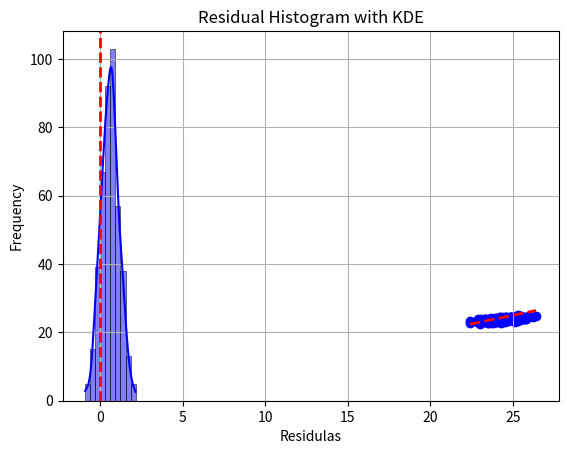

The matplotlib source for this figure:
import math
import numpy as np
import matplotlib.pyplot as plt
import seaborn as sns

Total_Simulation_Time = [24.1, 23.9, 25.2, 24.3, 25.1, 23.8, 24.5, 24.4, 24.3, 24.2, 25.2, 24.8, 24.4, 24.8, 24.4, 23.9, 24.3, 25.0, 24.0, 24.3, 24.5, 24.4, 24.3, 25.5, 24.9, 23.6, 23.5, 23.6, 25.3, 23.1, 24.3, 23.9, 24.9, 23.2, 23.1, 26.0, 23.0, 24.2, 23.9, 26.2, 24.7, 24.1, 25.2, 24.8, 23.8, 23.2, 25.8, 23.6, 23.2, 24.0, 24.2, 24.3, 24.1, 23.2, 23.1, 24.1, 23.5, 24.9, 24.3, 25.2, 24.6, 24.3, 23.9, 23.1, 24.3, 24.3, 24.2, 24.0, 24.5, 24.2, 24.4, 24.7, 24.1, 24.7, 23.9, 25.8, 24.4, 23.5, 24.0, 24.1, 23.9, 24.4, 22.4, 25.3, 23.9, 24.2, 25.2, 23.5, 25.7, 24.3, 25.1, 25.2, 24.6, 23.3, 23.5, 23.9, 24.5, 24.0, 24.2, 24.7, 25.8, 23.1, 24.8, 24.5, 24.5, 24.6, 24.0, 24.8, 25.1, 24.3, 24.0, 24.8, 23.3, 22.9, 25.0, 23.6, 25.2, 23.9, 23.6, 24.8, 24.0, 24.3, 25.5, 24.1, 23.8, 24.9, 24.3, 25.4, 24.1, 24.5, 24.0, 25.2, 24.8, 23.4, 23.3, 24.2, 24.5, 24.8, 23.8, 25.5, 25.2, 25.2, 25.3, 25.4, 23.4, 24.2, 24.5, 24.2, 24.8, 24.2, 24.7, 24.0, 24.3, 25.8, 24.3, 24.2, 24.7, 24.5, 24.3, 25.0, 23.8, 24.3, 23.1, 23.8, 24.0, 23.9, 25.1, 25.0, 22.9, 24.5, 24.4, 24.5, 24.2, 25.3, 24.1, 24.7, 25.1, 25.3, 24.2, 25.3, 25.0, 24.7, 23.7, 23.8, 23.7, 25.0, 25.3, 24.5, 25.0, 24.6, 24.0, 24.2, 23.9, 24.2, 24.3, 24.7, 23.0, 23.7, 23.7, 23.7, 23.8, 25.5, 24.8, 25.1, 23.3, 25.4, 24.0, 24.6, 23.9, 23.6, 24.6, 24.4, 24.3, 25.5, 24.8, 24.2, 25.2, 24.4, 25.0, 24.5, 24.3, 24.4, 25.5, 24.4, 24.2, 23.9, 25.4, 23.9, 25.1, 24.5, 25.7, 25.1, 23.6, 23.9, 23.9, 25.7, 24.6, 23.7, 24.8, 24.6, 23.9, 24.3, 22.4, 24.1, 24.2, 24.5, 23.1, 24.3, 23.1, 26.4, 24.8, 25.5, 25.1, 25.0, 24.5, 23.1, 24.3, 24.2, 24.6, 23.8, 24.2, 23.7, 25.1, 23.7, 24.4, 24.0, 25.2, 25.4, 24.8, 25.7, 24.5, 25.0, 25.2, 23.9, 23.5, 24.5, 24.1, 24.9, 24.9, 25.8, 22.8, 24.2, 25.1, 24.7, 25.5, 23.3, 25.2, 24.9, 25.0, 24.3, 25.2, 25.2, 23.5, 24.0, 25.6, 24.3, 24.8, 23.0, 25.2, 24.8, 25.1, 24.6, 24.6, 23.9, 25.4, 24.1, 25.2, 25.1, 23.6, 24.5, 24.2, 23.8, 25.3, 23.6, 23.8, 25.5, 23.7, 23.3, 25.4, 23.5, 24.9, 24.5, 24.1, 24.4, 24.9, 23.8, 24.7, 24.6, 24.3, 23.8, 24.8, 25.1, 24.6, 24.5, 25.4, 24.6, 25.1, 24.2, 24.5, 24.8, 24.2, 23.0, 25.0, 24.7, 24.3, 24.7, 23.5, 24.7, 25.5, 24.1, 24.7, 24.3, 24.6, 24.8, 24.2, 23.9, 23.1, 25.1, 23.2, 24.9, 24.2, 24.6, 25.2, 24.2, 24.2, 24.2, 23.7, 23.8, 23.5, 24.7, 23.5, 24.0, 24.9, 23.1, 23.6, 24.9, 24.2, 23.5, 23.9, 24.6, 25.4, 23.6, 23.2, 24.4, 23.4, 24.4, 23.9, 24.8, 23.5, 24.2, 25.6, 24.8, 24.0, 25.4, 23.8, 24.6, 24.8, 25.4, 25.3, 24.2, 24.9, 23.5, 24.5, 24.6, 23.1, 23.8, 24.4, 25.0, 23.3, 23.7, 23.5, 25.0, 24.2, 24.4, 24.2, 24.1, 25.5, 24.4, 24.8, 24.7, 24.2, 24.2, 24.3, 25.1, 23.1, 24.9, 23.7, 23.9, 23.5, 24.2, 23.7, 24.9, 25.2, 24.5]
Total_Simulation_Loaded_Velocities=[4.13, 4.04, 3.92, 4.01, 3.78, 4.13, 4.04, 3.97, 4.17, 3.91, 4.04, 4.17, 4.1, 3.9, 3.94, 4.08, 4.17, 3.93, 4.05, 4.18, 4.11, 3.97, 4.25, 3.89, 3.97, 3.99, 4.23, 3.83, 4.01, 4.08, 4.26, 4.08, 4.09, 4.15, 4.15, 3.74, 4.21, 4.16, 4.0, 3.83, 3.81, 4.23, 4.04, 4.06, 3.97, 4.02, 4.14, 4.12, 4.1, 3.97, 4.05, 4.07, 3.94, 4.13, 4.23, 3.95, 3.86, 3.94, 4.08, 3.78, 4.21, 4.05, 4.05, 4.13, 4.04, 3.9, 4.32, 4.0, 4.06, 4.01, 3.99, 4.09, 3.91, 3.96, 4.01, 4.13, 4.04, 4.31, 4.07, 4.04, 4.12, 3.98, 4.29, 4.29, 4.3, 4.05, 3.95, 4.02, 3.98, 3.87, 4.0, 4.1, 3.88, 4.05, 4.03, 4.04, 3.93, 4.28, 4.24, 4.12, 3.9, 4.34, 4.05, 4.31, 3.97, 3.91, 4.22, 4.1, 4.0, 4.13, 4.05, 4.06, 4.13, 4.11, 4.15, 4.2, 4.08, 4.17, 4.0, 4.1, 4.06, 4.1, 3.92, 3.84, 4.29, 4.01, 4.04, 4.09, 3.87, 3.84, 4.07, 4.02, 4.14, 4.12, 4.06, 4.03, 4.05, 3.93, 3.98, 4.05, 4.16, 4.02, 3.98, 4.13, 4.12, 3.96, 4.29, 4.08, 3.89, 3.78, 4.04, 3.95, 4.2, 3.93, 4.01, 3.99, 3.87, 3.8, 4.17, 3.95, 4.08, 4.1, 3.96, 3.98, 4.04, 4.12, 4.07, 4.03, 4.16, 4.06, 4.15, 4.05, 3.92, 4.01, 4.19, 3.94, 3.95, 4.13, 4.04, 4.06, 3.96, 4.18, 3.94, 3.95, 4.1, 3.82, 3.98, 4.08, 3.97, 3.73, 4.11, 3.96, 4.06, 4.06, 3.9, 3.9, 4.08, 4.15, 4.08, 4.16, 4.06, 3.99, 4.11, 3.86, 4.09, 3.74, 4.05, 4.11, 3.92, 3.96, 4.18, 4.08, 4.07, 4.08, 3.96, 3.99, 4.09, 3.94, 3.82, 4.0, 4.08, 4.28, 3.92, 3.92, 3.95, 4.0, 4.14, 3.95, 3.77, 4.12, 3.99, 4.02, 3.94, 4.03, 4.08, 3.84, 4.05, 3.9, 3.97, 4.02, 4.2, 4.15, 4.08, 4.21, 3.86, 4.15, 4.28, 3.91, 4.15, 3.91, 4.04, 3.92, 4.23, 3.92, 4.01, 4.3, 3.89, 3.85, 4.03, 3.88, 3.89, 4.22, 3.91, 4.07, 3.73, 3.9, 4.11, 3.89, 4.07, 4.1, 3.94, 3.97, 3.78, 4.11, 4.13, 3.77, 3.97, 4.13, 4.06, 3.92, 4.27, 4.06, 4.16, 3.98, 4.05, 4.24, 4.03, 3.92, 4.19, 4.2, 4.1, 3.84, 3.99, 4.03, 3.87, 4.0, 3.78, 4.33, 4.04, 4.0, 3.91, 3.95, 3.94, 4.09, 3.75, 4.01, 3.82, 4.03, 4.07, 4.13, 4.07, 4.25, 3.75, 3.99, 4.31, 3.95, 4.16, 3.89, 4.07, 4.01, 4.05, 3.88, 4.0, 4.13, 4.02, 4.23, 4.0, 4.0, 4.03, 4.35, 3.94, 4.21, 3.97, 4.03, 4.0, 4.09, 3.94, 3.91, 3.92, 3.81, 4.19, 3.96, 4.13, 3.99, 3.99, 4.0, 4.32, 4.05, 3.84, 4.13, 4.13, 4.02, 4.15, 4.12, 3.98, 4.18, 3.89, 4.05, 4.08, 4.18, 4.02, 4.07, 3.92, 3.96, 4.11, 4.04, 4.06, 4.29, 4.17, 4.08, 4.13, 3.97, 3.88, 4.08, 4.02, 3.95, 3.99, 4.36, 4.06, 4.17, 3.79, 4.03, 3.93, 3.97, 4.05, 4.15, 3.92, 3.97, 3.93, 3.97, 3.99, 4.04, 4.13, 3.93, 3.84, 4.06, 4.07, 3.9, 3.87, 4.06, 3.88, 4.15, 4.15, 3.96, 4.22, 3.97, 3.99, 3.92, 4.02, 4.01, 4.12, 3.94, 4.14, 4.03, 3.93, 4.15, 4.0, 3.84, 3.98, 3.77, 4.23, 3.78, 4.1, 4.17, 4.18, 4.17, 4.17, 4.07, 4.34, 4.29, 3.97, 3.93, 4.17, 4.04]
Total_Simulation_Unloaded_Velocities=[6.2, 6.68, 5.99, 6.67, 5.81, 6.25, 6.07, 6.57, 6.67, 6.34, 6.02, 6.22, 6.04, 6.47, 6.4, 6.36, 6.03, 6.19, 6.22, 6.5, 6.1, 6.6, 6.49, 6.05, 5.89, 6.47, 6.7, 6.6, 6.18, 6.79, 6.29, 6.18, 6.28, 6.08, 6.28, 6.36, 6.2, 6.55, 6.48, 5.86, 5.62, 6.4, 6.31, 6.49, 6.14, 6.35, 6.17, 6.34, 5.94, 6.5, 6.04, 6.46, 6.04, 6.77, 6.6, 6.31, 5.97, 6.21, 6.7, 5.9, 6.21, 6.02, 6.01, 6.13, 6.15, 6.34, 6.2, 6.25, 6.19, 5.84, 6.38, 6.06, 6.22, 6.22, 6.42, 5.99, 6.25, 6.19, 6.24, 6.25, 6.48, 6.05, 6.67, 6.47, 6.13, 6.09, 6.44, 6.37, 5.94, 7.06, 6.07, 5.89, 5.83, 6.13, 6.65, 6.15, 6.26, 6.11, 5.92, 6.58, 5.91, 6.24, 6.04, 6.24, 6.19, 5.98, 6.15, 6.33, 6.39, 6.5, 5.86, 6.67, 6.16, 6.19, 6.07, 5.92, 6.38, 6.24, 6.2, 6.37, 6.2, 6.33, 6.1, 6.28, 6.14, 6.01, 6.28, 5.98, 6.13, 6.3, 6.11, 6.17, 5.9, 6.2, 6.31, 6.58, 6.34, 6.46, 6.28, 6.04, 6.16, 5.68, 6.28, 5.88, 6.66, 6.17, 6.33, 6.17, 6.36, 6.36, 6.7, 6.84, 6.46, 6.12, 6.48, 5.99, 6.56, 6.23, 6.29, 6.14, 6.31, 6.03, 5.73, 6.18, 6.3, 6.61, 6.29, 5.92, 6.32, 6.47, 6.08, 6.37, 6.24, 6.46, 6.33, 5.91, 6.45, 6.51, 6.17, 5.86, 6.35, 6.19, 6.01, 6.28, 6.13, 6.46, 6.27, 6.1, 6.16, 6.02, 6.2, 6.39, 5.96, 5.68, 6.18, 6.38, 6.37, 6.06, 6.1, 5.85, 6.44, 6.27, 5.86, 6.4, 6.12, 6.04, 6.31, 6.5, 6.18, 6.6, 6.28, 6.23, 6.34, 6.07, 5.92, 5.92, 6.07, 5.95, 6.18, 6.57, 6.15, 6.32, 5.92, 6.11, 6.11, 6.07, 6.05, 6.18, 6.28, 5.91, 6.38, 6.12, 5.78, 6.49, 6.1, 6.3, 6.17, 5.88, 6.16, 6.16, 5.84, 6.38, 6.59, 6.12, 5.75, 6.44, 6.34, 6.27, 6.23, 5.95, 6.15, 6.26, 6.18, 6.21, 6.51, 6.27, 6.4, 6.29, 6.66, 6.23, 5.99, 6.27, 6.08, 6.08, 5.93, 6.5, 6.2, 5.96, 6.08, 5.98, 6.57, 6.3, 6.05, 5.92, 6.64, 6.46, 6.0, 5.53, 5.58, 6.56, 6.49, 5.98, 6.29, 6.09, 6.45, 6.32, 6.14, 5.93, 6.31, 6.43, 6.04, 6.07, 6.28, 6.32, 5.65, 6.17, 6.14, 6.96, 6.26, 5.92, 6.52, 6.47, 6.52, 6.32, 5.95, 6.28, 6.46, 6.05, 6.5, 6.14, 6.26, 6.03, 5.72, 6.26, 6.33, 6.22, 6.61, 6.51, 6.21, 6.29, 6.29, 6.84, 6.44, 6.4, 6.53, 6.26, 6.52, 6.28, 6.81, 6.02, 5.99, 5.91, 6.44, 6.26, 6.22, 5.97, 6.18, 6.15, 6.25, 6.06, 6.44, 6.49, 6.24, 6.1, 6.07, 6.1, 6.6, 5.97, 6.1, 6.1, 6.01, 6.43, 6.3, 6.16, 6.04, 5.83, 6.66, 6.37, 6.61, 6.5, 6.74, 6.29, 6.06, 5.96, 6.45, 5.99, 6.51, 6.71, 6.04, 6.36, 6.56, 6.09, 6.5, 6.12, 6.49, 6.23, 6.27, 5.86, 6.15, 6.24, 6.02, 6.23, 6.21, 6.52, 6.31, 6.3, 6.52, 6.33, 6.2, 6.14, 5.98, 6.25, 6.32, 6.55, 6.28, 6.36, 6.32, 6.01, 6.05, 6.34, 6.37, 6.53, 5.87, 5.89, 6.27, 6.65, 6.38, 6.2, 6.34, 6.1, 6.06, 6.26, 6.67, 6.24, 6.16, 6.17, 6.37, 6.71, 6.24, 6.4, 5.74, 6.42, 6.55, 5.87, 6.46, 6.32, 6.16, 6.31, 6.79, 6.35, 6.21, 6.34, 6.0, 6.23]
Total_Simulation_Loaded_ShovelRate=[0.5028, 0.5046, 0.4901, 0.5076, 0.4907, 0.4804, 0.4903, 0.4985, 0.5195, 0.5141, 0.5032, 0.4955, 0.4935, 0.4818, 0.5136, 0.4994, 0.4984, 0.5088, 0.5145, 0.5009, 0.5054, 0.5018, 0.4889, 0.5039, 0.4976, 0.5056, 0.4832, 0.492, 0.5072, 0.4962, 0.5226, 0.5021, 0.5044, 0.507, 0.5076, 0.4959, 0.515, 0.5101, 0.5011, 0.4899, 0.484, 0.4876, 0.492, 0.4944, 0.472, 0.4925, 0.4877, 0.4906, 0.4761, 0.4956, 0.4871, 0.4834, 0.5106, 0.507, 0.5039, 0.4981, 0.5221, 0.5143, 0.5029, 0.5163, 0.5085, 0.5033, 0.5048, 0.5225, 0.5091, 0.5057, 0.5055, 0.5122, 0.5102, 0.5134, 0.5005, 0.51, 0.5107, 0.4904, 0.5003, 0.4872, 0.4993, 0.5102, 0.506, 0.5042, 0.4864, 0.5023, 0.5137, 0.4919, 0.5092, 0.5052, 0.4849, 0.4888, 0.5141, 0.4949, 0.4788, 0.4911, 0.4829, 0.5123, 0.5211, 0.4875, 0.5349, 0.5071, 0.5222, 0.5011, 0.501, 0.5006, 0.5021, 0.5073, 0.4806, 0.5162, 0.5022, 0.4877, 0.5028, 0.4975, 0.5081, 0.4856, 0.5159, 0.5083, 0.4979, 0.5048, 0.5019, 0.4951, 0.503, 0.5128, 0.4971, 0.5079, 0.5306, 0.5127, 0.4796, 0.5126, 0.5058, 0.4974, 0.5255, 0.5111, 0.4961, 0.5011, 0.4854, 0.5069, 0.5081, 0.5051, 0.4849, 0.4929, 0.5161, 0.4917, 0.5137, 0.5062, 0.4954, 0.5142, 0.5158, 0.48, 0.4994, 0.5109, 0.508, 0.4981, 0.5049, 0.5101, 0.5125, 0.5013, 0.4959, 0.4751, 0.4917, 0.4899, 0.4861, 0.495, 0.5053, 0.5028, 0.5089, 0.5001, 0.532, 0.4994, 0.4859, 0.4958, 0.496, 0.4858, 0.4877, 0.5144, 0.5057, 0.503, 0.4951, 0.4825, 0.5004, 0.4888, 0.5102, 0.4864, 0.5015, 0.5106, 0.4997, 0.5142, 0.5052, 0.4785, 0.4915, 0.5059, 0.464, 0.499, 0.4981, 0.5165, 0.511, 0.5022, 0.4903, 0.4976, 0.504, 0.4938, 0.512, 0.4886, 0.4851, 0.4787, 0.4939, 0.5145, 0.4895, 0.4943, 0.4921, 0.4951, 0.489, 0.5055, 0.5032, 0.4804, 0.4971, 0.512, 0.5076, 0.5257, 0.5168, 0.4776, 0.4912, 0.4951, 0.4727, 0.4883, 0.5111, 0.5208, 0.5032, 0.509, 0.497, 0.4804, 0.5049, 0.4993, 0.5004, 0.52, 0.4874, 0.5102, 0.5175, 0.5039, 0.5018, 0.5007, 0.5043, 0.5154, 0.4774, 0.4799, 0.5147, 0.4926, 0.5069, 0.5045, 0.487, 0.4908, 0.5146, 0.528, 0.5068, 0.4922, 0.5182, 0.4942, 0.4948, 0.504, 0.5105, 0.5283, 0.4728, 0.518, 0.4962, 0.4958, 0.5133, 0.5052, 0.481, 0.4999, 0.4909, 0.5066, 0.5054, 0.5015, 0.501, 0.4879, 0.4739, 0.4991, 0.4919, 0.4897, 0.4982, 0.4954, 0.494, 0.4908, 0.5194, 0.5284, 0.4954, 0.5085, 0.51, 0.5176, 0.5059, 0.491, 0.4954, 0.5244, 0.5088, 0.5137, 0.4843, 0.514, 0.4975, 0.4821, 0.5044, 0.5091, 0.5084, 0.5061, 0.5089, 0.4848, 0.5039, 0.4936, 0.4989, 0.5193, 0.4882, 0.522, 0.5192, 0.5248, 0.5127, 0.5041, 0.5078, 0.4967, 0.505, 0.4915, 0.5078, 0.5073, 0.4816, 0.5131, 0.5017, 0.4994, 0.5033, 0.5097, 0.493, 0.5103, 0.4803, 0.4864, 0.495, 0.5096, 0.4828, 0.5004, 0.4857, 0.5025, 0.4921, 0.5066, 0.4922, 0.4917, 0.4897, 0.4837, 0.4896, 0.5015, 0.5094, 0.4999, 0.525, 0.4954, 0.4907, 0.5192, 0.507, 0.5022, 0.4866, 0.5106, 0.4844, 0.5091, 0.4858, 0.5097, 0.5192, 0.5077, 0.5092, 0.4958, 0.4899, 0.4896, 0.4865, 0.5114, 0.5156, 0.4968, 0.4976, 0.4803, 0.523, 0.5187, 0.5249, 0.5234, 0.4976, 0.5211, 0.521, 0.4994, 0.4978, 0.4936, 0.4969, 0.5089, 0.5072, 0.5042, 0.5032, 0.4821, 0.5017, 0.5066, 0.4971, 0.5195, 0.5223, 0.485, 0.5094, 0.516, 0.4749, 0.4991, 0.5108, 0.4935, 0.5004, 0.5076, 0.4878, 0.4957, 0.4949, 0.4917, 0.4832, 0.4855, 0.4694, 0.5042, 0.5019, 0.5361, 0.4939, 0.4926, 0.4902, 0.5124, 0.5086, 0.4951, 0.5263, 0.4959, 0.4906, 0.511, 0.5033, 0.5082, 0.5, 0.5139, 0.4936, 0.4984, 0.5128, 0.5017, 0.5038, 0.4881, 0.5092, 0.5149, 0.506, 0.501, 0.4949, 0.4918]
Total_Simulation_UnLoaded_ShovelRate=[0.2508, 0.2566, 0.2348, 0.2457, 0.2588, 0.267, 0.2609, 0.2461, 0.2557, 0.2478, 0.2473, 0.2524, 0.2556, 0.2456, 0.2533, 0.2467, 0.2565, 0.2507, 0.2521, 0.255, 0.2488, 0.244, 0.2395, 0.2417, 0.254, 0.2551, 0.2582, 0.2576, 0.244, 0.2544, 0.2579, 0.2597, 0.2417, 0.2602, 0.2647, 0.2359, 0.268, 0.2395, 0.2512, 0.2477, 0.2654, 0.2575, 0.2505, 0.2454, 0.2626, 0.2577, 0.2486, 0.2646, 0.269, 0.2577, 0.2584, 0.2437, 0.2587, 0.2594, 0.2539, 0.2523, 0.2647, 0.2621, 0.249, 0.2471, 0.2396, 0.2473, 0.2522, 0.2603, 0.2434, 0.243, 0.2456, 0.2697, 0.2519, 0.254, 0.2414, 0.2368, 0.2509, 0.2583, 0.2561, 0.2476, 0.2558, 0.2599, 0.2463, 0.2463, 0.25, 0.2499, 0.2572, 0.2512, 0.2449, 0.2584, 0.2448, 0.2503, 0.2536, 0.2572, 0.248, 0.2494, 0.2498, 0.2476, 0.2705, 0.2638, 0.2616, 0.2506, 0.2398, 0.2453, 0.2462, 0.246, 0.2462, 0.2377, 0.259, 0.2414, 0.2568, 0.2405, 0.2531, 0.2452, 0.2515, 0.2346, 0.2451, 0.2447, 0.2599, 0.2493, 0.2357, 0.2616, 0.2606, 0.2416, 0.2572, 0.2501, 0.246, 0.2597, 0.2497, 0.25, 0.2533, 0.2377, 0.2484, 0.2448, 0.2418, 0.2469, 0.254, 0.2645, 0.2512, 0.2448, 0.2565, 0.2607, 0.2498, 0.2443, 0.2531, 0.2381, 0.2302, 0.2526, 0.2483, 0.2614, 0.2501, 0.2649, 0.2446, 0.2708, 0.2451, 0.2558, 0.2395, 0.2383, 0.2424, 0.2452, 0.2438, 0.2601, 0.2466, 0.2334, 0.2542, 0.2581, 0.2564, 0.2484, 0.2384, 0.259, 0.2569, 0.2334, 0.2494, 0.2548, 0.2539, 0.2392, 0.2717, 0.2442, 0.2463, 0.2505, 0.2425, 0.2437, 0.2555, 0.2492, 0.2467, 0.2474, 0.2529, 0.2632, 0.2619, 0.2489, 0.2397, 0.244, 0.2472, 0.2482, 0.2526, 0.2508, 0.2487, 0.2491, 0.2577, 0.2453, 0.257, 0.2558, 0.2622, 0.2618, 0.2555, 0.2409, 0.248, 0.2633, 0.246, 0.2614, 0.2511, 0.2543, 0.2555, 0.2406, 0.2536, 0.2536, 0.2497, 0.2367, 0.2526, 0.2701, 0.2435, 0.2675, 0.2545, 0.2435, 0.2402, 0.2464, 0.2336, 0.2418, 0.2596, 0.2426, 0.2344, 0.2531, 0.2488, 0.2531, 0.2383, 0.2396, 0.2739, 0.2625, 0.2654, 0.2523, 0.2396, 0.2562, 0.2493, 0.2681, 0.2523, 0.2615, 0.2543, 0.2539, 0.267, 0.2646, 0.2725, 0.261, 0.2617, 0.228, 0.2442, 0.2469, 0.2621, 0.2458, 0.243, 0.2502, 0.2579, 0.2501, 0.2533, 0.2586, 0.2539, 0.2615, 0.2426, 0.2504, 0.2572, 0.2492, 0.2499, 0.2383, 0.2524, 0.2341, 0.2443, 0.2496, 0.2534, 0.255, 0.2578, 0.2551, 0.2564, 0.2386, 0.2596, 0.2445, 0.2543, 0.2631, 0.243, 0.2476, 0.2416, 0.2455, 0.2501, 0.2516, 0.2326, 0.2473, 0.2483, 0.2489, 0.2643, 0.2515, 0.2521, 0.2517, 0.2564, 0.2567, 0.2456, 0.2356, 0.2371, 0.2497, 0.2581, 0.2606, 0.258, 0.2557, 0.2375, 0.2362, 0.2387, 0.2406, 0.234, 0.2482, 0.2401, 0.2585, 0.2347, 0.2433, 0.2507, 0.2612, 0.245, 0.2574, 0.2347, 0.2485, 0.2608, 0.245, 0.2422, 0.2653, 0.2498, 0.2516, 0.2452, 0.2459, 0.2444, 0.2548, 0.2586, 0.2488, 0.2432, 0.249, 0.2388, 0.2509, 0.2578, 0.2526, 0.2438, 0.2636, 0.2441, 0.2405, 0.255, 0.2387, 0.2616, 0.2609, 0.2542, 0.2472, 0.2444, 0.2762, 0.251, 0.2417, 0.2359, 0.2479, 0.2726, 0.2432, 0.2465, 0.2395, 0.2474, 0.239, 0.2489, 0.2455, 0.2496, 0.2539, 0.2776, 0.2482, 0.2558, 0.2334, 0.2597, 0.251, 0.2533, 0.27, 0.2463, 0.2464, 0.2502, 0.2528, 0.2498, 0.2514, 0.2417, 0.2484, 0.2634, 0.2406, 0.2634, 0.2535, 0.2475, 0.2376, 0.2661, 0.2561, 0.2513, 0.2334, 0.2507, 0.2597, 0.2508, 0.2661, 0.2452, 0.2411, 0.2401, 0.2538, 0.2417, 0.2487, 0.2661, 0.255, 0.2629, 0.2405, 0.2553, 0.243, 0.2475, 0.2606, 0.2535, 0.2452, 0.245, 0.2361, 0.248, 0.2518, 0.2406, 0.2442, 0.2492, 0.2585, 0.2445, 0.2577, 0.2556, 0.2456, 0.2444, 0.2367, 0.2435, 0.2561, 0.2466, 0.2422, 0.2523, 0.2441, 0.2377, 0.2554]
Total_Simulation_Loaded_Velocities_Variance=[3.6652, 3.5025, 3.2482, 3.6753, 4.2244, 4.0341, 4.2224, 3.8981, 4.016, 3.5221, 3.5018, 4.1122, 3.8696, 3.6232, 3.7214, 3.0659, 3.7567, 3.6692, 3.6282, 4.2694, 3.8811, 3.5874, 3.6761, 4.0237, 3.9926, 3.7798, 3.4261, 3.7355, 3.6322, 4.1374, 3.3579, 3.2307, 3.739, 3.7628, 3.4338, 3.9401, 3.8768, 3.9064, 4.0218, 3.3893, 3.5517, 3.9007, 4.0496, 3.577, 3.567, 3.8206, 3.1558, 3.5573, 3.5142, 3.5887, 3.9532, 3.5427, 3.9664, 3.0479, 4.4036, 3.4587, 3.9097, 3.6893, 3.2687, 4.3245, 3.8306, 4.0379, 3.5779, 3.672, 3.9902, 3.9726, 4.2953, 3.8413, 3.4452, 3.6053, 3.6407, 3.7225, 3.5834, 3.3486, 3.8911, 4.1455, 4.3727, 3.3203, 4.8373, 4.2906, 3.342, 3.3945, 4.6496, 3.9715, 4.0722, 3.8401, 3.718, 3.996, 3.2215, 3.4503, 3.59, 3.4012, 3.6509, 3.3522, 4.0462, 3.5925, 3.4473, 4.4028, 4.4491, 4.1455, 3.515, 3.421, 3.1617, 3.5989, 3.8203, 4.2431, 4.0653, 3.7645, 3.6948, 4.0098, 3.9152, 3.3251, 4.3364, 3.7678, 4.0912, 3.4065, 3.5654, 3.7381, 4.1285, 3.0534, 3.8989, 4.1141, 4.1006, 3.5009, 3.841, 3.6855, 4.0181, 3.6419, 3.7831, 3.6962, 3.7902, 3.5529, 3.9009, 4.0445, 3.7175, 3.0153, 3.4636, 3.8446, 3.1137, 3.6412, 3.5231, 3.3703, 3.7187, 3.5686, 4.4877, 3.6601, 3.4822, 3.7005, 3.7493, 3.4432, 3.6004, 3.486, 4.0864, 3.7972, 3.6505, 3.6668, 3.4288, 3.4584, 3.4068, 3.7636, 3.9157, 3.6145, 3.6347, 4.0371, 4.1574, 3.5784, 3.198, 4.3143, 3.5149, 4.1538, 3.4955, 3.5443, 3.3496, 3.6819, 3.3455, 3.1234, 3.8827, 3.4763, 3.9433, 3.4519, 3.538, 4.0925, 3.3686, 3.0158, 3.8293, 3.6682, 3.6059, 3.6741, 3.6859, 4.0752, 3.4929, 3.8846, 3.9582, 3.4343, 4.1106, 3.7291, 3.5816, 3.6241, 4.1857, 3.0377, 3.5587, 3.1063, 3.4775, 3.5443, 3.8762, 3.7971, 3.9367, 4.0769, 3.6736, 3.5573, 4.417, 3.6956, 4.2205, 4.0508, 3.8639, 4.5442, 4.2665, 3.9496, 4.0294, 3.6318, 3.7044, 3.4514, 4.5254, 4.213, 3.8684, 3.7113, 3.4998, 4.2823, 3.21, 3.9555, 4.6467, 3.9125, 3.6447, 4.1611, 3.3765, 2.7948, 3.4939, 3.4529, 4.1139, 3.1647, 4.0564, 3.8884, 3.477, 3.806, 3.5595, 3.4858, 4.4965, 3.7531, 3.5998, 3.7968, 4.5486, 3.4543, 3.8135, 3.6502, 3.6091, 3.6881, 3.7405, 3.6578, 3.339, 3.6051, 3.8755, 4.5068, 3.5739, 3.5843, 4.2447, 2.9899, 3.8442, 3.8447, 3.9509, 3.4354, 3.8472, 4.1833, 3.6055, 3.6486, 4.0865, 2.9533, 3.8442, 3.4109, 3.5244, 3.0248, 3.8311, 4.0006, 3.6484, 3.2457, 3.713, 4.0431, 3.3339, 3.7326, 3.3333, 3.6153, 2.8177, 3.9874, 3.786, 3.902, 3.9502, 3.3265, 3.7602, 3.8023, 4.2367, 3.8292, 4.1657, 3.6651, 3.7258, 3.821, 3.9049, 3.6479, 3.9624, 3.2592, 3.5228, 3.6479, 3.518, 3.545, 3.7024, 3.8515, 3.7531, 3.6981, 3.5116, 3.5699, 4.2787, 2.858, 3.2627, 3.4383, 3.7044, 3.4341, 3.6642, 3.8858, 3.6633, 3.8495, 4.3664, 3.9137, 3.5801, 3.7705, 3.5592, 3.7514, 3.5111, 3.4872, 3.517, 3.6539, 3.4254, 3.6918, 4.184, 3.6838, 4.0205, 3.9473, 3.4329, 3.3992, 4.1542, 3.5805, 4.222, 3.1046, 3.6663, 3.6415, 3.3284, 3.6962, 3.3921, 4.1666, 3.5492, 3.3092, 3.8166, 3.6954, 3.5244, 3.787, 3.6454, 3.2214, 3.5555, 3.9019, 3.7185, 4.6253, 3.8132, 3.8402, 3.5867, 4.0573, 3.0461, 3.5462, 4.1468, 3.7705, 3.1217, 3.7703, 3.956, 4.0217, 3.3278, 3.5479, 3.079, 3.5713, 3.4134, 3.5134, 4.2017, 3.5348, 3.628, 3.6902, 3.7991, 3.4152, 3.5785, 3.3533, 3.6285, 3.2875, 3.4649, 3.4363, 3.7114, 3.8269, 3.6608, 3.4705, 3.3886, 3.5552, 3.1732, 3.3306, 3.5189, 3.6042, 3.8495, 3.3254, 3.9814, 3.6966, 3.7694, 3.7722, 3.7961, 3.3569, 3.2458, 3.4614, 3.1446, 3.4532, 4.1475, 3.7904, 3.7948, 4.4212, 3.1079, 4.4968, 3.8126, 4.0187, 3.3971, 4.214, 3.6015, 3.6866, 4.1383, 3.9295]
Total_Simulation_Unloaded_Velocities_Variance=[14.4472, 14.7244, 13.3833, 13.4489, 12.9412, 11.5989, 13.0123, 14.5289, 12.8759, 11.4867, 12.9954, 12.3819, 14.1811, 13.8204, 14.6151, 13.0232, 12.8463, 12.9167, 12.5897, 14.1855, 11.894, 15.1553, 13.4129, 14.1839, 11.3744, 14.9892, 15.524, 13.303, 12.754, 16.3617, 10.5672, 14.5947, 13.9391, 12.4124, 14.934, 11.6979, 12.7817, 10.8732, 14.0064, 12.691, 12.0753, 14.3137, 12.8123, 13.9992, 12.1425, 11.759, 12.6877, 13.996, 12.8901, 12.0374, 11.6877, 12.3276, 14.7336, 14.4364, 14.064, 12.4135, 11.4166, 14.8257, 14.3785, 11.8792, 11.8829, 13.745, 14.4412, 13.8144, 11.5658, 12.0314, 13.8485, 11.8678, 16.695, 11.3797, 12.0486, 14.2326, 16.1122, 12.1741, 11.8032, 12.9382, 13.1971, 11.5495, 13.0574, 13.5484, 11.8096, 11.8057, 14.9419, 11.677, 12.5642, 13.853, 13.7044, 15.6023, 12.0358, 14.7734, 12.5604, 14.825, 13.4936, 11.7728, 12.8397, 13.7581, 12.7087, 10.9611, 10.1713, 14.6053, 13.0577, 12.0493, 13.8575, 13.5435, 12.9938, 12.9525, 12.3861, 12.4856, 13.3751, 12.9968, 12.3673, 13.453, 11.2027, 13.8769, 12.1204, 13.3331, 12.8316, 13.8645, 11.5388, 12.4206, 14.2107, 14.3511, 12.4135, 13.2047, 12.7404, 12.7084, 12.3221, 13.0673, 14.9963, 12.3494, 13.008, 13.2688, 13.033, 14.0091, 15.6579, 13.6134, 14.7363, 13.5521, 15.0048, 11.7656, 12.4234, 12.2246, 12.9742, 12.7071, 15.2222, 11.9788, 12.8036, 14.2849, 12.8436, 12.5512, 14.5508, 12.2369, 14.5481, 11.8716, 14.3728, 13.7034, 13.3686, 14.5793, 13.899, 14.4618, 14.2401, 11.4266, 10.0813, 12.0842, 13.2144, 16.223, 15.2871, 13.3133, 12.8993, 12.5576, 13.0988, 14.4113, 14.5587, 13.9632, 14.489, 11.6072, 13.3434, 13.8708, 13.3201, 13.5466, 12.6053, 14.6463, 12.6007, 13.3644, 10.4578, 13.3467, 13.4791, 13.7847, 13.7004, 11.6832, 13.5236, 14.6293, 13.3368, 12.2322, 12.7179, 13.7217, 14.0024, 10.9929, 13.2763, 12.1378, 12.3316, 13.7926, 13.0398, 13.3719, 11.7601, 12.5561, 13.468, 15.4594, 13.2325, 13.5702, 10.8035, 14.6597, 13.3918, 11.7915, 12.6325, 11.8685, 11.9868, 13.2925, 12.1349, 14.073, 9.6786, 10.2588, 11.327, 13.4739, 13.828, 13.5232, 13.3113, 12.0671, 13.6714, 12.0439, 14.6611, 10.7283, 12.9589, 13.4803, 13.8218, 11.688, 11.7699, 12.6468, 10.9445, 12.1529, 10.7628, 14.682, 15.162, 12.415, 10.6221, 13.5532, 14.3023, 11.3981, 13.7455, 12.3212, 10.7242, 11.5796, 13.1521, 13.9546, 12.3784, 13.8333, 13.1496, 11.8449, 10.7091, 13.0262, 15.2547, 14.3851, 11.2696, 12.3658, 12.0918, 11.4237, 13.3821, 11.5058, 13.1704, 12.8119, 13.9441, 11.4971, 13.0403, 14.5956, 12.9238, 13.3277, 11.9387, 12.5892, 11.2551, 14.18, 12.2298, 12.8543, 10.175, 12.9284, 13.9312, 14.247, 10.8051, 12.3818, 12.9249, 13.3963, 11.8758, 13.901, 12.4444, 11.5504, 13.2243, 12.7537, 12.3142, 12.2328, 15.1383, 13.2922, 13.7401, 11.6072, 12.8638, 12.2979, 11.3569, 13.5167, 12.9335, 11.7763, 12.6305, 12.4734, 13.2821, 12.5553, 11.6095, 13.7151, 12.3403, 14.0964, 12.5513, 12.1085, 14.497, 12.5431, 13.8651, 14.2418, 13.4794, 11.5446, 14.4772, 14.3538, 12.902, 14.4389, 12.2254, 13.0174, 12.7189, 11.2283, 16.4266, 14.2877, 13.274, 13.3442, 11.7998, 11.8071, 12.2476, 12.9946, 13.4045, 14.2061, 11.8925, 11.9463, 11.6152, 13.3, 13.934, 12.4457, 11.9955, 12.6857, 12.7713, 13.6601, 12.4982, 13.5314, 10.7638, 13.2168, 13.9311, 13.1282, 12.5825, 13.8105, 10.6948, 11.9478, 12.0696, 12.544, 14.7303, 11.867, 12.7734, 10.1664, 11.8138, 13.0135, 12.7148, 13.2783, 14.9094, 14.9425, 13.8889, 13.4636, 12.5665, 12.2251, 14.0799, 12.3869, 12.642, 12.9025, 12.4208, 14.5194, 14.0273, 14.7328, 13.223, 12.7578, 13.1849, 14.5044, 14.8414, 14.0951, 13.4133, 15.3038, 12.3146, 11.6783, 13.8695, 13.3856, 13.9359, 12.3204, 11.1187, 12.2641, 11.5791, 12.9796, 13.5585, 12.9072, 11.5983, 14.694, 13.6004, 12.8997, 14.1417, 12.0172, 12.5664, 13.6986, 15.6595, 12.6316, 13.8514, 13.3301, 14.1066, 14.5882, 12.1324, 12.2997, 14.5399, 12.2761, 14.0866, 11.0173, 12.8274, 14.01, 12.9124, 12.8299, 12.2785, 11.8064, 11.8602, 14.6331]
Total_Simulation_Loaded_ShovelRate_Variance=[0.0073, 0.0079, 0.011, 0.009, 0.0076, 0.0098, 0.0074, 0.0093, 0.0107, 0.0094, 0.013, 0.0081, 0.0115, 0.0101, 0.0085, 0.0108, 0.0103, 0.0079, 0.0077, 0.011, 0.0091, 0.0105, 0.0107, 0.0122, 0.0093, 0.0115, 0.0126, 0.0109, 0.0111, 0.0092, 0.0126, 0.0087, 0.0101, 0.0098, 0.0111, 0.0103, 0.0122, 0.0094, 0.0087, 0.011, 0.0107, 0.0124, 0.0101, 0.0077, 0.0087, 0.0109, 0.0081, 0.0079, 0.0106, 0.01, 0.0097, 0.0091, 0.008, 0.0099, 0.0101, 0.0093, 0.0107, 0.0114, 0.0086, 0.0085, 0.0101, 0.011, 0.011, 0.0071, 0.0086, 0.01, 0.0114, 0.0077, 0.0144, 0.0095, 0.0097, 0.012, 0.0097, 0.0085, 0.0114, 0.0127, 0.008, 0.0086, 0.0069, 0.0098, 0.0127, 0.0109, 0.0128, 0.008, 0.0136, 0.0094, 0.0082, 0.0072, 0.0093, 0.0112, 0.0094, 0.0109, 0.0085, 0.0104, 0.0087, 0.0126, 0.0148, 0.0122, 0.008, 0.0103, 0.0111, 0.0098, 0.0109, 0.0076, 0.0111, 0.0127, 0.0105, 0.0113, 0.0138, 0.006, 0.0114, 0.0097, 0.0098, 0.0095, 0.0087, 0.0106, 0.0079, 0.0102, 0.007, 0.0101, 0.0099, 0.0128, 0.011, 0.0103, 0.0099, 0.0101, 0.0098, 0.009, 0.0096, 0.0113, 0.0076, 0.0088, 0.0109, 0.0127, 0.0081, 0.0114, 0.0089, 0.0097, 0.0105, 0.009, 0.0115, 0.009, 0.0091, 0.0141, 0.0118, 0.0106, 0.0082, 0.0116, 0.0104, 0.0109, 0.0062, 0.0107, 0.0096, 0.0075, 0.0103, 0.0119, 0.008, 0.0087, 0.0085, 0.0101, 0.0088, 0.0111, 0.0116, 0.006, 0.0095, 0.0067, 0.0123, 0.0089, 0.01, 0.0109, 0.0084, 0.0109, 0.0078, 0.0093, 0.0111, 0.0128, 0.0121, 0.0085, 0.007, 0.0113, 0.0101, 0.0085, 0.012, 0.011, 0.0106, 0.0112, 0.0094, 0.012, 0.0117, 0.0078, 0.012, 0.0111, 0.0096, 0.0084, 0.0121, 0.0102, 0.0106, 0.0074, 0.0102, 0.0097, 0.0091, 0.0107, 0.0086, 0.0109, 0.0065, 0.0109, 0.0078, 0.0091, 0.0075, 0.0116, 0.0095, 0.0111, 0.0069, 0.0102, 0.01, 0.0117, 0.0083, 0.0088, 0.0091, 0.0069, 0.0093, 0.0115, 0.0105, 0.0106, 0.0111, 0.008, 0.0085, 0.0096, 0.0129, 0.0118, 0.0111, 0.006, 0.01, 0.0125, 0.0086, 0.0105, 0.0098, 0.0101, 0.0077, 0.0062, 0.009, 0.0095, 0.0094, 0.0129, 0.009, 0.0076, 0.011, 0.0109, 0.0121, 0.0093, 0.0111, 0.006, 0.012, 0.0089, 0.0096, 0.0109, 0.0085, 0.0103, 0.0096, 0.0085, 0.0095, 0.007, 0.012, 0.0097, 0.0086, 0.0109, 0.0086, 0.0099, 0.0112, 0.0091, 0.0097, 0.0096, 0.0079, 0.0099, 0.0125, 0.0115, 0.0106, 0.0089, 0.0104, 0.0107, 0.0071, 0.0109, 0.0117, 0.0099, 0.0083, 0.0098, 0.0103, 0.0119, 0.0104, 0.0099, 0.0103, 0.0159, 0.0092, 0.0089, 0.0101, 0.0101, 0.0121, 0.0114, 0.0097, 0.0089, 0.0081, 0.0104, 0.0116, 0.0092, 0.0116, 0.0067, 0.0065, 0.0108, 0.0158, 0.0111, 0.0109, 0.0074, 0.0089, 0.0092, 0.0094, 0.0119, 0.0086, 0.0103, 0.0118, 0.0066, 0.0106, 0.0105, 0.0101, 0.0083, 0.0089, 0.0109, 0.0105, 0.012, 0.0093, 0.0093, 0.0069, 0.0109, 0.0076, 0.0073, 0.0105, 0.0086, 0.0093, 0.0118, 0.0118, 0.0119, 0.0094, 0.0086, 0.0111, 0.0098, 0.0082, 0.0121, 0.0115, 0.0105, 0.0122, 0.0075, 0.0068, 0.0072, 0.0121, 0.0105, 0.011, 0.0115, 0.0094, 0.0108, 0.0086, 0.0094, 0.0081, 0.0087, 0.0089, 0.0113, 0.0091, 0.0111, 0.0109, 0.0078, 0.0085, 0.0108, 0.008, 0.0126, 0.0094, 0.0101, 0.0122, 0.0068, 0.008, 0.0063, 0.0122, 0.014, 0.0104, 0.0154, 0.008, 0.0152, 0.0077, 0.0091, 0.0102, 0.0081, 0.0117, 0.0092, 0.0088, 0.0087, 0.0108, 0.0113, 0.0087, 0.0102, 0.0122, 0.0087, 0.0088, 0.0086, 0.0084, 0.012, 0.0079, 0.0145, 0.0098, 0.0102, 0.0108, 0.0107, 0.0119, 0.01, 0.0071, 0.0091, 0.0111, 0.0102, 0.0082, 0.0085, 0.0087, 0.0088, 0.0103, 0.0099, 0.0084, 0.0102, 0.009, 0.0106, 0.0114, 0.0095, 0.0099, 0.0092, 0.0104, 0.0075, 0.0089, 0.0087, 0.0068, 0.012]
Total_Simulation_UnLoaded_ShovelRate_Variance=[0.011, 0.0089, 0.0115, 0.0097, 0.0107, 0.0104, 0.0087, 0.0097, 0.009, 0.008, 0.0101, 0.0077, 0.0116, 0.0094, 0.0124, 0.0075, 0.0101, 0.01, 0.0086, 0.0092, 0.0086, 0.0104, 0.0092, 0.009, 0.0083, 0.012, 0.011, 0.0095, 0.0089, 0.0105, 0.0096, 0.0124, 0.0087, 0.0095, 0.0094, 0.0087, 0.0086, 0.0101, 0.0101, 0.009, 0.0109, 0.0076, 0.0072, 0.0082, 0.0082, 0.01, 0.0087, 0.012, 0.0104, 0.0086, 0.0085, 0.0089, 0.0103, 0.0095, 0.0092, 0.0094, 0.0095, 0.0127, 0.0105, 0.0092, 0.0106, 0.0081, 0.0105, 0.0083, 0.0093, 0.0089, 0.0083, 0.0102, 0.0083, 0.0097, 0.0107, 0.0095, 0.0088, 0.0099, 0.0102, 0.0074, 0.0098, 0.009, 0.0116, 0.0101, 0.0113, 0.0099, 0.01, 0.0094, 0.0106, 0.0094, 0.0081, 0.0095, 0.01, 0.0093, 0.0091, 0.0085, 0.0111, 0.0093, 0.0092, 0.0085, 0.0096, 0.0099, 0.0103, 0.0101, 0.0116, 0.0089, 0.0109, 0.0086, 0.0101, 0.0097, 0.0106, 0.0081, 0.0079, 0.0115, 0.0085, 0.0088, 0.01, 0.0089, 0.0077, 0.0087, 0.0104, 0.0123, 0.0094, 0.0084, 0.0088, 0.01, 0.0085, 0.0099, 0.0115, 0.0081, 0.0093, 0.0086, 0.0102, 0.0104, 0.0091, 0.0112, 0.0109, 0.0093, 0.0094, 0.0092, 0.0097, 0.0094, 0.0101, 0.0107, 0.0076, 0.0095, 0.0073, 0.0093, 0.0096, 0.0098, 0.0092, 0.0107, 0.0099, 0.0115, 0.0104, 0.0117, 0.0102, 0.011, 0.0109, 0.0106, 0.0105, 0.0106, 0.0077, 0.0092, 0.01, 0.0129, 0.0099, 0.0088, 0.0102, 0.008, 0.0081, 0.0113, 0.0105, 0.0093, 0.0079, 0.0092, 0.0098, 0.0092, 0.0096, 0.009, 0.0091, 0.012, 0.0099, 0.0096, 0.0093, 0.0093, 0.011, 0.0105, 0.0084, 0.0087, 0.0084, 0.0091, 0.0094, 0.0107, 0.008, 0.0075, 0.0104, 0.0076, 0.0122, 0.0094, 0.0095, 0.0109, 0.009, 0.0123, 0.0136, 0.011, 0.0103, 0.0111, 0.0096, 0.0103, 0.01, 0.0107, 0.0075, 0.0072, 0.0104, 0.0116, 0.0082, 0.0102, 0.0082, 0.0103, 0.0102, 0.0085, 0.0093, 0.0114, 0.0105, 0.0099, 0.0123, 0.01, 0.0084, 0.0083, 0.0097, 0.0083, 0.0095, 0.0104, 0.0117, 0.0106, 0.0106, 0.008, 0.0088, 0.0091, 0.0123, 0.0089, 0.0076, 0.0088, 0.0103, 0.011, 0.0111, 0.0102, 0.009, 0.0101, 0.0105, 0.0081, 0.011, 0.0097, 0.0109, 0.0108, 0.0088, 0.0106, 0.0095, 0.0081, 0.0124, 0.0118, 0.0082, 0.0096, 0.0114, 0.0087, 0.0117, 0.0104, 0.0086, 0.009, 0.0109, 0.011, 0.0083, 0.0086, 0.0095, 0.0104, 0.009, 0.0084, 0.0098, 0.0097, 0.0102, 0.0102, 0.0109, 0.0091, 0.0104, 0.0076, 0.0103, 0.0098, 0.009, 0.0105, 0.0096, 0.0088, 0.0122, 0.0072, 0.0102, 0.0097, 0.01, 0.0097, 0.0108, 0.0089, 0.008, 0.0111, 0.0102, 0.0096, 0.01, 0.0108, 0.011, 0.0092, 0.011, 0.0108, 0.0087, 0.0084, 0.0106, 0.0114, 0.0099, 0.0103, 0.01, 0.0122, 0.0097, 0.0092, 0.0095, 0.0097, 0.0092, 0.0086, 0.0108, 0.0094, 0.0093, 0.009, 0.009, 0.0084, 0.0088, 0.0101, 0.0104, 0.0121, 0.0092, 0.0096, 0.0092, 0.0111, 0.0082, 0.0089, 0.0091, 0.0074, 0.0115, 0.0127, 0.0089, 0.0087, 0.012, 0.0109, 0.0101, 0.0091, 0.009, 0.0094, 0.0078, 0.0109, 0.0093, 0.0091, 0.0097, 0.0089, 0.0098, 0.0081, 0.0096, 0.0083, 0.0112, 0.0086, 0.0073, 0.01, 0.0105, 0.0114, 0.0091, 0.0122, 0.0099, 0.0096, 0.0102, 0.0111, 0.0086, 0.0098, 0.0106, 0.0093, 0.0111, 0.0069, 0.0095, 0.0083, 0.0108, 0.0082, 0.0107, 0.0082, 0.0119, 0.0119, 0.009, 0.008, 0.0095, 0.0093, 0.0098, 0.0075, 0.0104, 0.0114, 0.0123, 0.0092, 0.0116, 0.0093, 0.0113, 0.0076, 0.0094, 0.0102, 0.0084, 0.0095, 0.0083, 0.0115, 0.0094, 0.0089, 0.0087, 0.0119, 0.0099, 0.0102, 0.0111, 0.0097, 0.0091, 0.0105, 0.0086, 0.0091, 0.0088, 0.0125, 0.0098, 0.0073, 0.01, 0.009, 0.0097, 0.0096, 0.0097, 0.0087, 0.0102, 0.0085, 0.0106, 0.0111, 0.0102, 0.0082, 0.0096, 0.0106]






Analytical_Predicted_Time=[round((32/x1)+(24/x2)+(2/x3)+(2/x4),2) for x1,x2,x3,x4 in zip(Total_Simulation_Loaded_Velocities,
Total_Simulation_Unloaded_Velocities,
Total_Simulation_Loaded_ShovelRate  ,
Total_Simulation_UnLoaded_ShovelRate)]

print(Total_Simulation_Time)
print(Analytical_Predicted_Time)

Analytical_Standard_Deviation = [round(math.sqrt((1024/a**4)*v1+(576/b**4)*v2+(4/c**4)*v3+(4/d**4)*v4),2) for a,b,c,d,v1,v2,v3,v4 in zip(Total_Simulation_Loaded_Velocities, 
Total_Simulation_Unloaded_Velocities,
Total_Simulation_Loaded_ShovelRate,
Total_Simulation_UnLoaded_ShovelRate,
Total_Simulation_Loaded_Velocities_Variance, 
Total_Simulation_Unloaded_Velocities_Variance,
Total_Simulation_Loaded_ShovelRate_Variance,
Total_Simulation_UnLoaded_ShovelRate_Variance)]

# print(Analytical_Standard_Deviation)

plt.scatter(Total_Simulation_Time,Analytical_Predicted_Time, color='blue')

# Plot 45-degree reference line (y = x)
min_val = min(min(Total_Simulation_Time), min(Analytical_Predicted_Time))
max_val = max(max(Total_Simulation_Time), max(Analytical_Predicted_Time))
plt.plot( [min_val, max_val], [min_val, max_val],'r--', linewidth=2)


# Labels and legend
plt.xlabel("Observed T in s")
plt.ylabel("Analytical T in s")
plt.title("Observed vs Predicted Plot")
# plt.legend()
plt.grid(True)

# Show the plot
plt.show()

observed = np.array(Total_Simulation_Time)
predicted =np.array(Analytical_Predicted_Time)

residuals = observed - predicted
sns.histplot(residuals,kde = True,bins = 10, color = 'blue',edgecolor = "black")
plt.axvline(x=0,color = 'red',linestyle='--',linewidth = 2)
plt.xlabel("Residulas")
plt.ylabel("Frequency")
plt.title("Residual Histogram with KDE")
plt.grid(True)
plt.show()

print("Mean of Loaded Velocity",Total_Simulation_Loaded_Velocities[100])
print("Mean of Unloaded Velocity",Total_Simulation_Unloaded_Velocities[100])
print("Mean of loaded shovel rate",Total_Simulation_Loaded_ShovelRate[100])
print("Mean of unloaded shovel rate", Total_Simulation_UnLoaded_ShovelRate[100])
print("Variance of Loaded Velocity",Total_Simulation_Loaded_Velocities_Variance[100])
print("Variance of UnLoaded Velocity",Total_Simulation_Unloaded_Velocities_Variance[100])
print("Variance of Loaded Shovel rate",Total_Simulation_Loaded_ShovelRate_Variance[100])
print("Variance of Unloaded Shovel Rate",Total_Simulation_UnLoaded_ShovelRate_Variance[100])
print("Observed Time",Total_Simulation_Time[100])
print("Predicted Time using Analytical Method",Analytical_Predicted_Time[100])
print("Standard Deviation Time on 101 th run",Analytical_Standard_Deviation[100])